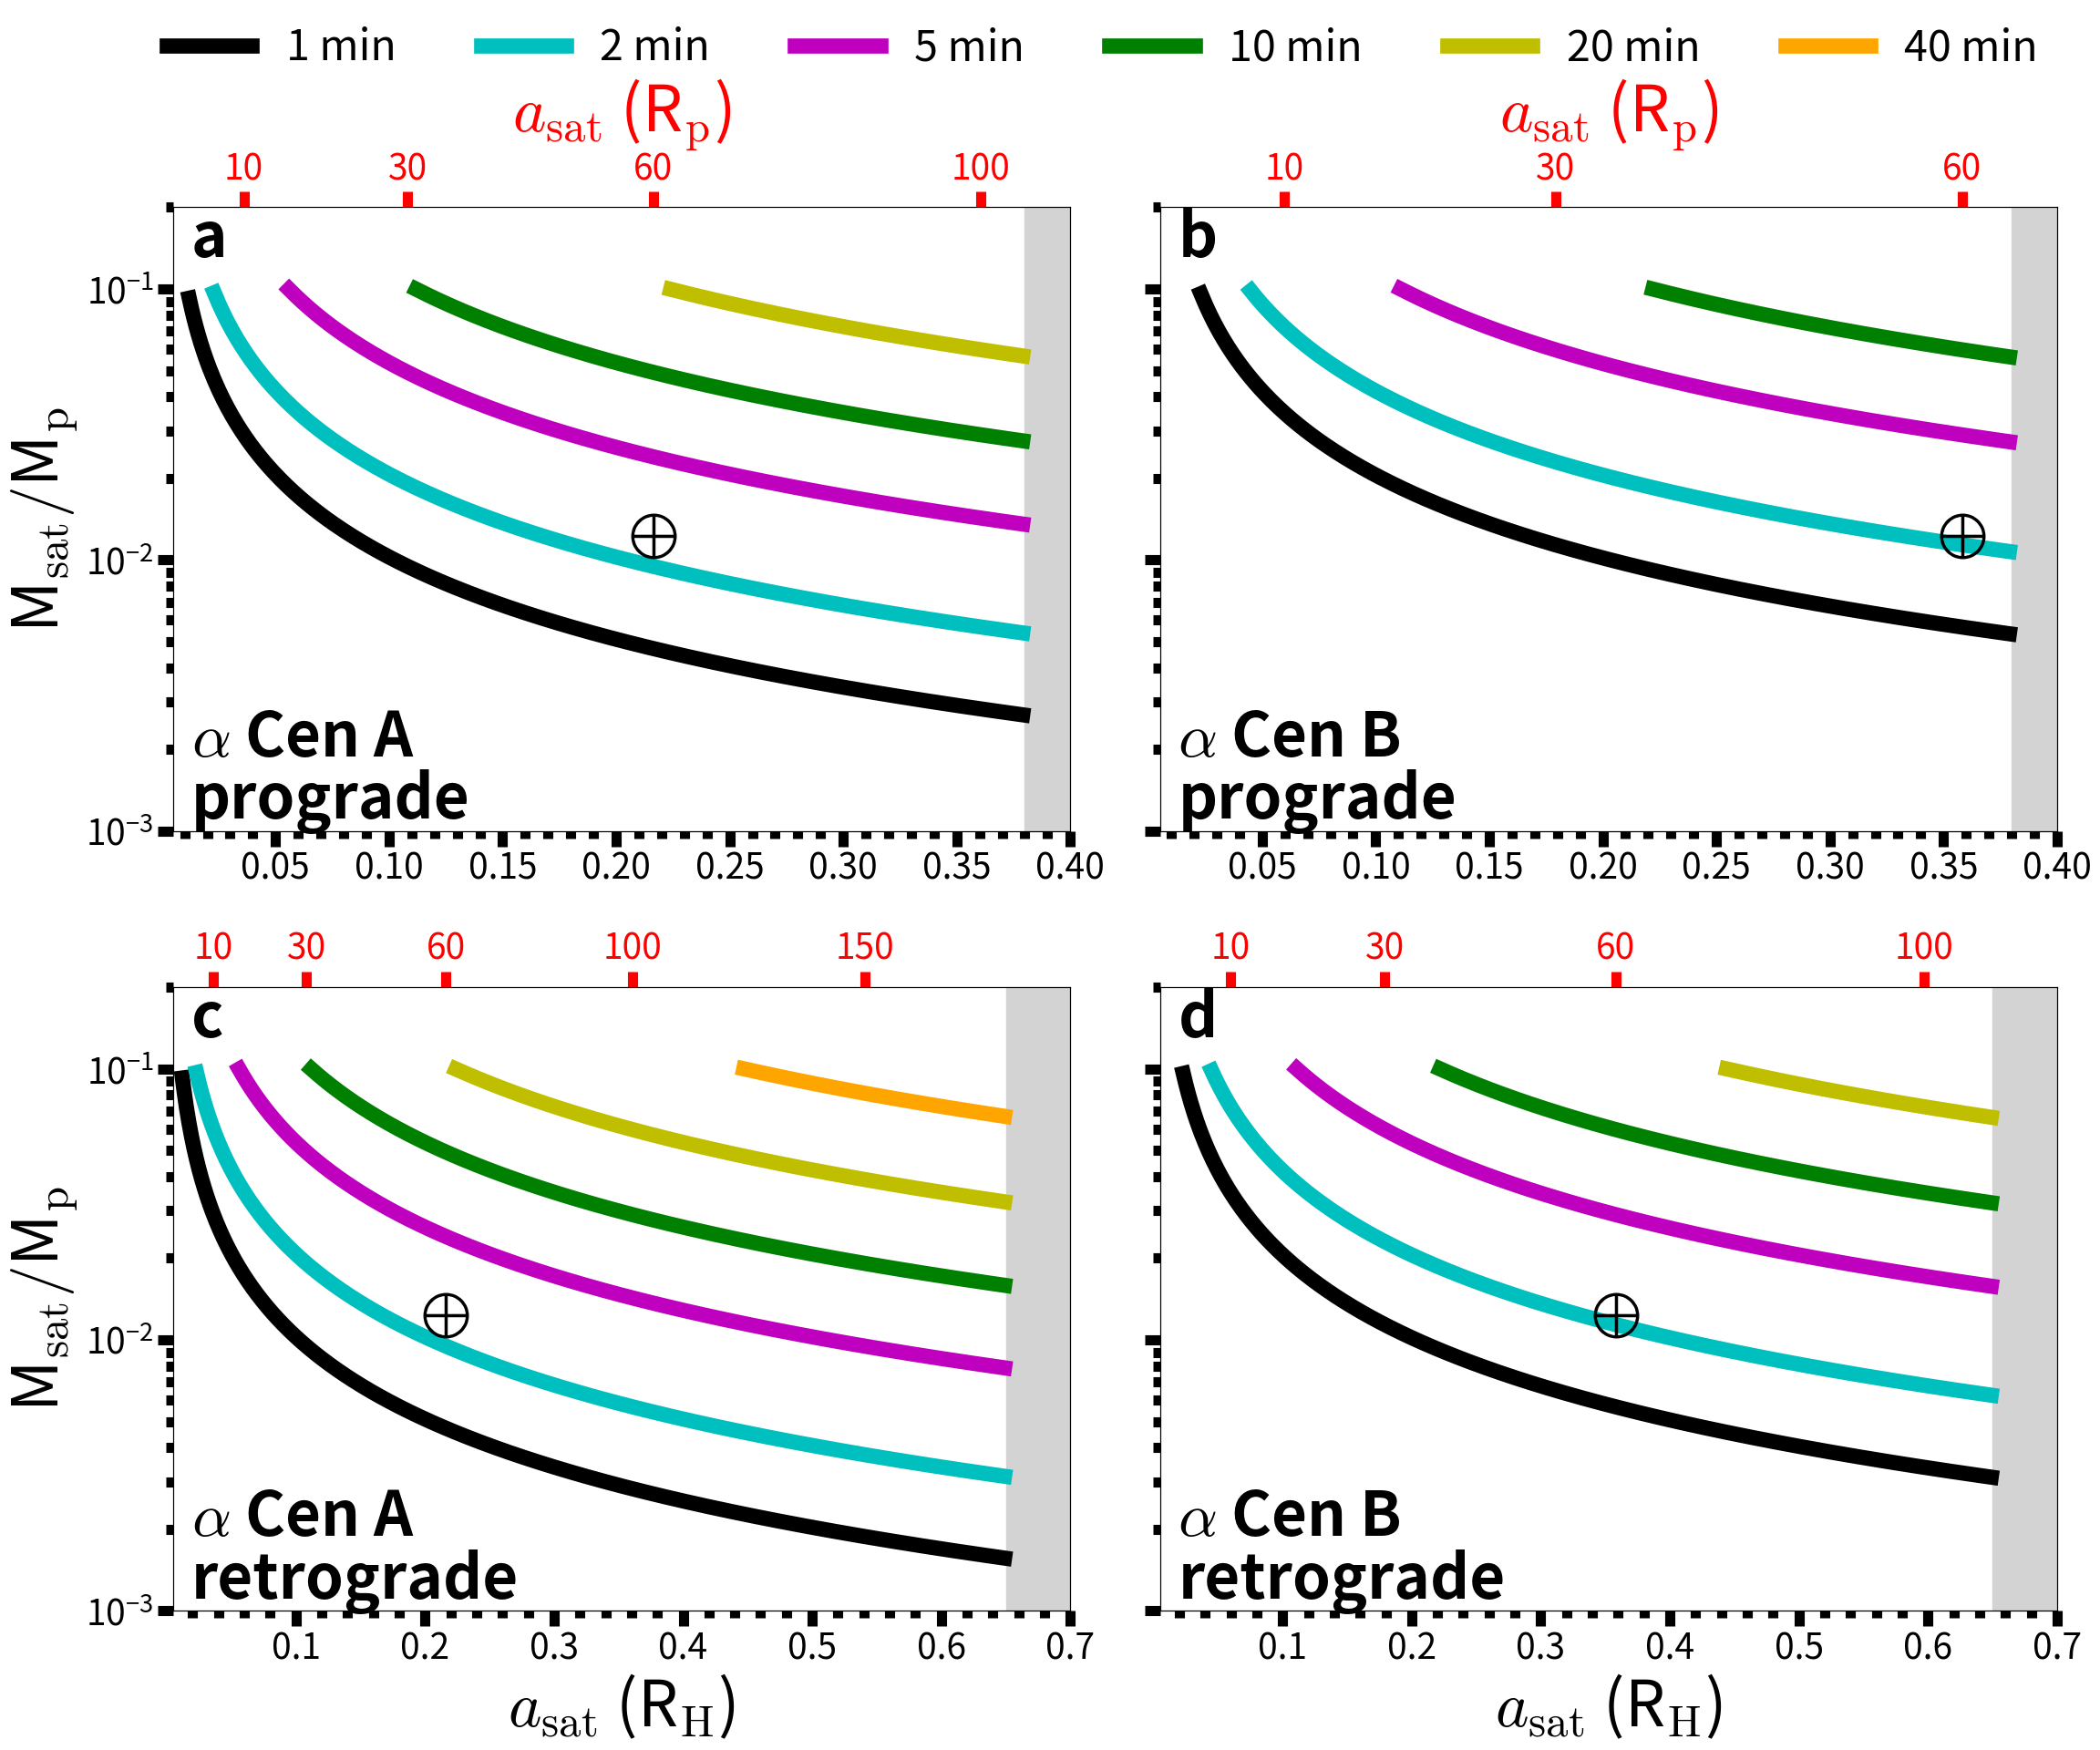

Write the Python code that produced this figure. (Note: this script raises an exception after producing the figure.)
import numpy as np
import matplotlib
matplotlib.use('Agg')
import matplotlib.pyplot as plt
from matplotlib import rcParams
from scipy.optimize import root_scalar


rcParams.update({'font.size': 28})
rcParams.update({'mathtext.fontset': 'cm'})

G = 4.*np.pi**2
M_A = 1.133
L_A = 1.519
M_B = 0.972
L_B = 0.500
a_bin = 23.78
e_bin = 0.524

M_E = 3.0035e-6 #Earth mass
R_E = 4.2635e-5 #AU
Q_p = 10.
k2_p = 0.299
T = 1e10
R_p = 4.26352e-5 #Earth Radius in AU
rho_p = 5.515 #Earth density
rho_sat = 3.93 #Mars density

def f_ecc(f_idx,ecc):
    if f_idx == 1:
        return (1. + 31./2.*ecc**2 + 255./8.*ecc**4 + 185./16.*ecc**6 + 25./64.*ecc**8)/(1.-ecc**2)**(15./2.)
    elif f_idx == 2:
        return (1. + 15./2.*ecc**2 + 45./8.*ecc**4 + 5./16.*ecc**6)/(1.-ecc**2)**6
    elif f_idx == 3:
        return (1. + 15./4.*ecc**2 + 15./8.*ecc**4 + 5./64.*ecc**6)/(1.-ecc**2)**(13./2.)
    elif f_idx == 4:
        return (1. + 3./2.*ecc**2 + 1./8.*ecc**4)/(1.-ecc**2)**5
    elif f_idx == 5:
        return (1. + 3.*ecc**2 + 3./8.*ecc**4)/(1.-ecc**2)**(9./2.)

def func(x,f_c,a_p,k2p,M_p,R_p,Q_p,M_star,Tmax):
    a_c = f_c*a_p*(M_p*(1+x)/(3.*M_star))**(1./3.)
    a_o = 3.*2.88*R_p
    Q_fact = Q_p/(3.*k2p*R_p**5*Tmax*np.sqrt(G*M_p))
    return x*np.sqrt(1.+x) - (2./13.)*(a_c**(13./2.)-a_o**(13./2.))*Q_fact

fs = 50#'x-large'
width = 10.
aspect = 2.*4./3.
ms = 25
lw = 3

fig = plt.figure(figsize=(aspect*width,2*width),dpi=300)
ax1 = fig.add_subplot(221)
ax_top1 = ax1.twiny()
ax2 = fig.add_subplot(222)
ax_top2 = ax2.twiny()
ax3 = fig.add_subplot(223)
ax_top3 = ax3.twiny()
ax4 = fig.add_subplot(224)
ax_top4 = ax4.twiny()

ax_list = [ax1,ax2,ax3,ax4]
ax_list_top = [ax_top1,ax_top2,ax_top3,ax_top4]
sublbl = ['a','b','c','d']

star = ['A','B','A','B']
orb_dir = ['prograde','prograde','retrograde','retrograde']
M_s = [M_A,M_B,M_A,M_B]
L_s = [L_A,L_B,L_A,L_B]
for k in range(0,4):
    ax = ax_list[k]
    ax_top = ax_list_top[k]
    M_star = M_s[k]

    #for single star M_star
    a_p = np.sqrt(L_s[k])
    e_p = 0.05
    n_p = np.sqrt(G*M_star/a_p**3)
    R_H = a_p*(M_E/(3*M_star))**(1./3.)
    R_L = (2.*rho_p/rho_sat)**(1./3.)

    a_sat = np.array([10,30,60,100,150])*R_p/R_H
    a_sat_lbls = ['10','30','60','100','150',]

    if k < 2:
        ax_top.set_xlim(0.005,0.4)
    else:
        ax_top.set_xlim(0.005,0.7)

    if k == 0:
        ax_top.set_xticks(a_sat[:4])
        ax_top.set_xticklabels(a_sat_lbls[:4])
    elif k == 1:
        ax_top.set_xticks(a_sat[:3])
        ax_top.set_xticklabels(a_sat_lbls[:3])
    elif k == 2:
        ax_top.set_xticks(a_sat)
        ax_top.set_xticklabels(a_sat_lbls)
    else:
        ax_top.set_xticks(a_sat[:4])
        ax_top.set_xticklabels(a_sat_lbls[:4])
    

    ax.plot(60*R_p/R_H,0.0123,marker='$\oplus$',color='k',ms=35,zorder=5)
    
    ax.text(0.02,0.92,sublbl[k], color='k',fontsize='xx-large',weight='bold',horizontalalignment='left',transform=ax.transAxes)
    ax.text(0.02,0.12,"$\\alpha$ Cen %s" % star[k], color='k',fontsize='xx-large',weight='bold',horizontalalignment='left',transform=ax.transAxes)
    ax.text(0.02,0.02,"%s" % orb_dir[k], color='k',fontsize='xx-large',weight='bold',horizontalalignment='left',transform=ax.transAxes)

    if k == 0:
        ax.fill_betweenx(np.arange(0.0,1.01,0.01),0.38,0.4,color='lightgray')
    elif k == 1:
        ax.fill_betweenx(np.arange(0.0,1.01,0.01),0.38,0.4,color='lightgray')
    elif k==2:
        ax.fill_betweenx(np.arange(0.0,1.01,0.01),0.65,0.7,color='lightgray')
    else:
        ax.fill_betweenx(np.arange(0.0,1.01,0.01),0.65,0.7,color='lightgray')
    
    eps = 1.25*a_p/a_bin*(e_bin/(1.-e_bin**2))
    e_p = eps
    eta = np.abs(e_p-eps)
    y_stab = (1.-eps-eta)

    if k % 2 == 0:
        Q_p = 33*f_ecc(2,0.1)
    elif k % 2 ==1:
        Q_p = 33*f_ecc(2,0.15)

    TTV_sig = [1,2,5,10,20,40]
    color = ['k','c','m','g','y','orange']
    ls = ['-','--']
    for s in range(0,len(TTV_sig)):
        TTV = TTV_sig[s]/525600. #convert minutes to year

        TTV_C = n_p*a_p*TTV*np.sqrt((1.+e_p)/(1.-e_p))
        if k < 2:
            f_crit = 0.38
        else:
            f_crit = 0.65
        a_crit = f_crit*R_H
        a_sat = np.arange(0.002,f_crit,0.001)*R_H
        q_ps = TTV_C/(a_sat - TTV_C)

        try:
            sol = root_scalar(func,args=(f_crit,a_p,0.299,M_E,R_E,Q_p,M_star,1e10),method='bisect',bracket=[1e-3,0.3],xtol=1e-6)
            M_sat = sol.root
        except ValueError:
            M_sat = 0.1
        M_sat = 0.1
        tide_cut = np.where(np.logical_and(q_ps < (M_sat),q_ps>0.001))[0]
        ax.plot(a_sat[tide_cut]/R_H,q_ps[tide_cut],ls='-',color=color[s],lw=12,label='%i min' % TTV_sig[s])
        
        if k < 2:
            f_crit = 0.38
        else:
            f_crit = 0.65
        a_crit = f_crit*R_H#*y_stab
        a_sat = np.arange(0.005,f_crit,0.001)*R_H
        q_ps = TTV_C/(a_sat - TTV_C)
        try:
            sol = root_scalar(func,args=(f_crit,a_p,0.299,M_E,R_E,Q_p,M_star,1e10),method='bisect',bracket=[1e-3,0.3],xtol=1e-6)
            M_sat = sol.root
        except ValueError:
            M_sat = 0.1
        tide_cut = np.where(np.logical_and(q_ps < (M_sat),q_ps>0.001))[0]
    if k == 0:
        ax.legend(loc='upper left',fontsize='large',ncol=6,bbox_to_anchor=(-0.05, 1.25, 2., .102),frameon=False)
    ax.minorticks_on()
    ax.tick_params(which='major',axis='both', direction='out',length = 12.0, width = 8.0)
    ax.tick_params(which='minor',axis='both', direction='out',length = 6.0, width = 8.0)
    ax.set_yscale('log')
    if k < 2:
        ax.set_xlim(0.005,0.4)
    else:
        ax.set_xlim(0.005,0.7)
    ax.set_ylim(0.001,0.2)


    ax_top.tick_params(which='major',axis='both', direction='out',length = 12.0, width = 8.0,colors='r')
    if k < 2:
        ax_top.set_xlabel("$a_{\\rm sat}$ (R$_{\\rm p}$)",fontsize=fs,labelpad=15,color='r')
    else:
        ax.set_xlabel("$a_{\\rm sat}$ (R$_{\\rm H}$)",fontsize=fs)
    if k == 0 or k == 2:
        ax.set_ylabel("M$_{\\rm sat}/$M$_{\\rm p}$",fontsize=fs)
    if k == 1 or k == 3:
        ax.set_yticklabels([])
    

fig.subplots_adjust(wspace=0.1,hspace=0.25)
fig.savefig("../Figs/Fig9_TTV.png",bbox_inches='tight',dpi=300)
plt.close()
